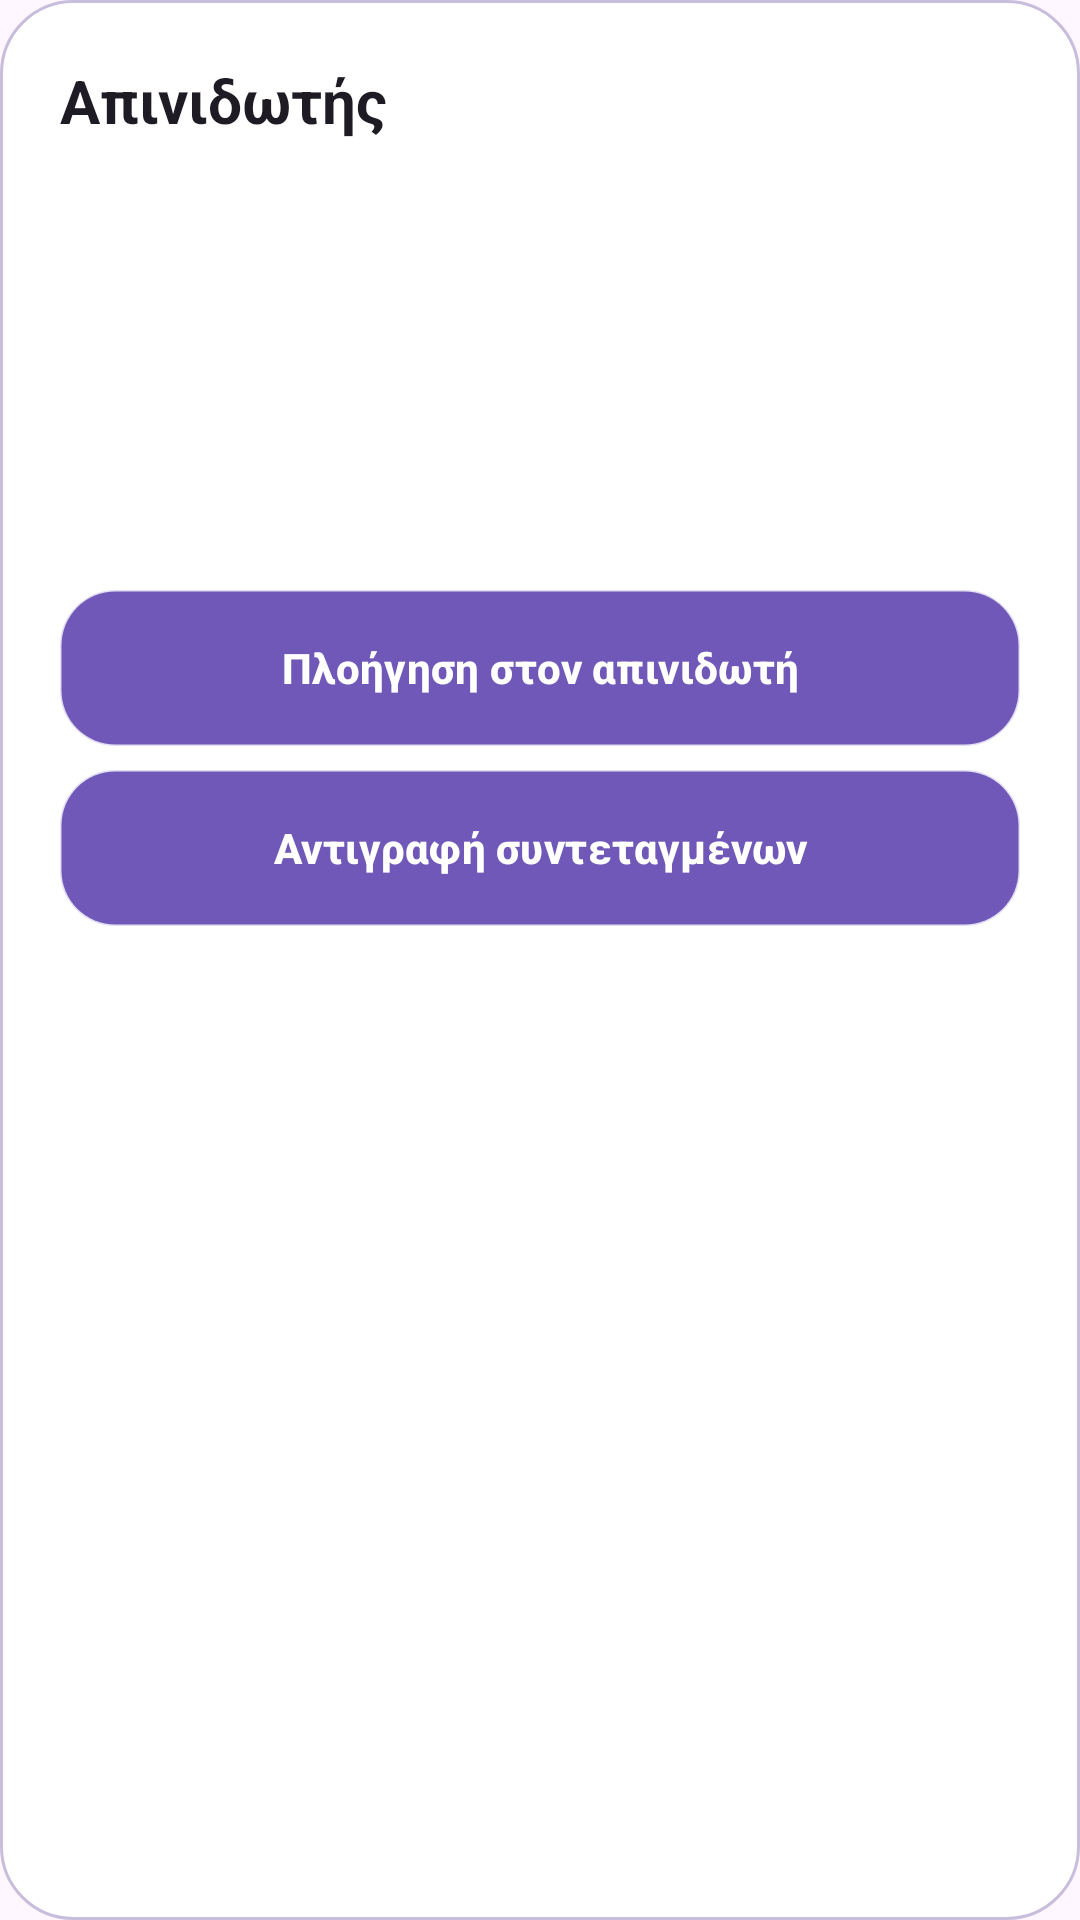

Android layout source for this screen:
<!-- AndroidManifest.xml: application theme Theme.childInHelp2026 -->
<!-- res/layout/dialog_aed_details.xml -->
<?xml version="1.0" encoding="utf-8"?>
<LinearLayout xmlns:android="http://schemas.android.com/apk/res/android"
    android:layout_width="match_parent"
    android:layout_height="wrap_content"
    android:orientation="vertical"
    android:padding="20dp"
    android:background="@drawable/sp_panel_background">

    <TextView
        android:id="@+id/textTitle"
        android:layout_width="match_parent"
        android:layout_height="wrap_content"
        android:text="Απινιδωτής"
        android:textSize="20sp"
        android:textStyle="bold"
        android:textColor="@color/sp_text_primary" />

    <TextView
        android:id="@+id/textBadge"
        android:layout_width="wrap_content"
        android:layout_height="wrap_content"
        android:layout_marginTop="6dp"
        android:background="@drawable/sp_chip_background"
        android:padding="6dp"
        android:text="Κοντινότερος"
        android:textColor="@color/sp_text_primary"
        android:textSize="12sp"
        android:visibility="gone" />

    <TextView
        android:id="@+id/textLocation"
        android:layout_width="match_parent"
        android:layout_height="wrap_content"
        android:layout_marginTop="12dp"
        android:textColor="@color/sp_text_primary"
        android:textSize="16sp"
        android:textStyle="bold" />

    <TextView
        android:id="@+id/textAddress"
        android:layout_width="match_parent"
        android:layout_height="wrap_content"
        android:layout_marginTop="4dp"
        android:textColor="@color/sp_text_secondary"
        android:textSize="14sp" />

    <TextView
        android:id="@+id/textDistance"
        android:layout_width="match_parent"
        android:layout_height="wrap_content"
        android:layout_marginTop="6dp"
        android:textColor="@color/sp_text_secondary"
        android:textSize="14sp" />

    <TextView
        android:id="@+id/textPhone"
        android:layout_width="match_parent"
        android:layout_height="wrap_content"
        android:layout_marginTop="10dp"
        android:textColor="@color/sp_text_primary" />

    <TextView
        android:id="@+id/textEmail"
        android:layout_width="match_parent"
        android:layout_height="wrap_content"
        android:layout_marginTop="4dp"
        android:textColor="@color/sp_text_primary" />

    <com.google.android.material.button.MaterialButton
        android:id="@+id/btnNavigate"
        android:layout_width="match_parent"
        android:layout_height="52dp"
        android:layout_marginTop="16dp"
        android:background="@drawable/sp_button_primary"
        android:insetTop="0dp"
        android:insetBottom="0dp"
        android:text="Πλοήγηση στον απινιδωτή"
        android:textColor="@android:color/white"
        android:textStyle="bold" />

    <com.google.android.material.button.MaterialButton
        android:id="@+id/btnCopy"
        android:layout_width="match_parent"
        android:layout_height="52dp"
        android:layout_marginTop="8dp"
        android:background="@drawable/sp_button_primary"
        android:insetTop="0dp"
        android:insetBottom="0dp"
        android:text="Αντιγραφή συντεταγμένων"
        android:textColor="@android:color/white"
        android:textStyle="bold" />

</LinearLayout>
<!-- resources referenced by this layout -->
<resources>
  <color name="sp_text_primary">#1F1B24</color>
  <color name="sp_text_secondary">#5E5A66</color>
  <!-- drawable sp_button_primary (drawable) -->
  <?xml version="1.0" encoding="utf-8"?>
  <ripple xmlns:android="http://schemas.android.com/apk/res/android"
      android:color="#22000000">
  
      <item>
          <shape>
              <gradient
                  android:startColor="#1565C0"
                  android:endColor="#0D47A1"
                  android:angle="270" />
  
              <corners android:radius="18dp" />
  
              <stroke
                  android:width="1dp"
                  android:color="#33FFFFFF" />
          </shape>
      </item>
  
  </ripple>
  <!-- drawable sp_chip_background (drawable) -->
  <?xml version="1.0" encoding="utf-8"?>
  <shape xmlns:android="http://schemas.android.com/apk/res/android">
      <solid android:color="#EFFFFFFF" />
      <corners android:radius="20dp" />
      <stroke
          android:width="1dp"
          android:color="@color/sp_outline" />
  </shape>
  <!-- drawable sp_panel_background (drawable) -->
  <?xml version="1.0" encoding="utf-8"?>
  <shape xmlns:android="http://schemas.android.com/apk/res/android">
      <solid android:color="#F7FFFFFF" />
      <corners android:radius="24dp" />
      <stroke
          android:width="1dp"
          android:color="@color/sp_outline" />
  </shape>
  <style name="Theme.childInHelp2026" parent="Theme.Material3.DayNight.NoActionBar">
          <item name="colorPrimary">@color/sp_primary</item>
          <item name="colorPrimaryContainer">@color/sp_primary</item>
          <item name="android:statusBarColor">@color/sp_primary</item>
          <item name="android:navigationBarColor">@color/sp_bottom_bar</item>
          <item name="android:windowLightStatusBar">false</item>
      </style>
  <color name="sp_outline">#C8BEDB</color>
  <color name="sp_primary">#6F58B8</color>
  <color name="sp_bottom_bar">#E9E0F6</color>
</resources>
